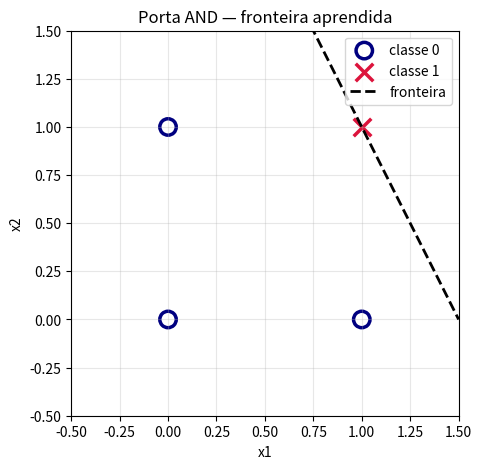
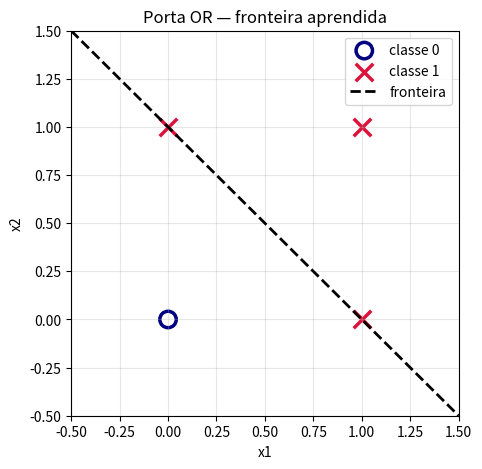
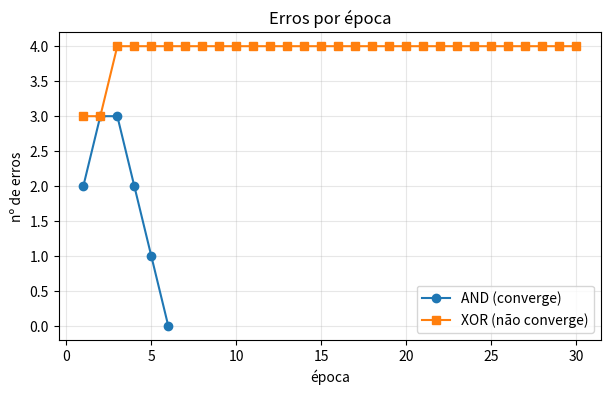
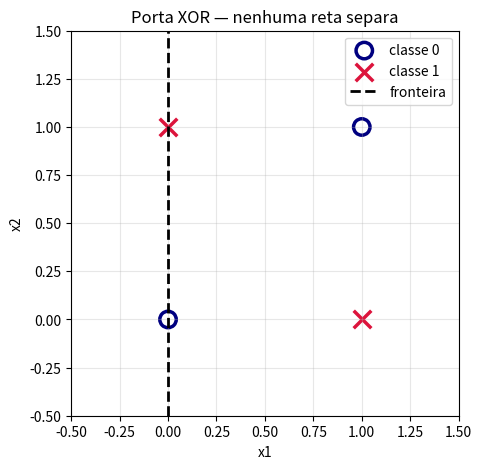

Python code for these plots, in order:
import numpy as np
import matplotlib.pyplot as plt

# Conjunto de treinamento da porta AND
X_and = np.array([[0, 0],
                  [0, 1],
                  [1, 0],
                  [1, 1]], dtype=float)

d_and = np.array([0, 0, 0, 1])

print("Entradas (X):")
print(X_and)
print("\nSaidas desejadas (d):", d_and)

class Perceptron:
    """Perceptron de camada única com função de ativação degrau."""

    def __init__(self, n_entradas, eta=0.1, epocas=100):
        self.w = np.zeros(n_entradas)   # pesos iniciais
        self.b = 0.0                    # viés inicial
        self.eta = eta                  # taxa de aprendizado
        self.epocas = epocas            # limite de épocas
        self.historico = []             # erros por época

    def ativacao(self, u):
        """Função degrau: converte o valor contínuo u em 0 ou 1."""
        return 1 if u >= 0 else 0

    def prever(self, x):
        """Calcula a soma ponderada e aplica a ativação."""
        u = np.dot(self.w, x) + self.b
        return self.ativacao(u)

    def treinar(self, X, d, verbose=True):
        """Ajusta pesos e viés percorrendo o conjunto até convergir."""
        self.historico = []

        for epoca in range(self.epocas):
            erros = 0

            for xi, di in zip(X, d):
                y = self.prever(xi)     # saída obtida
                e = di - y              # erro: -1, 0 ou +1

                if e != 0:
                    self.w = self.w + self.eta * e * xi
                    self.b = self.b + self.eta * e
                    erros += 1

            self.historico.append(erros)

            if verbose:
                print(f"Época {epoca+1:3d} | erros: {erros} | "
                      f"w = {np.round(self.w, 2)} | b = {self.b:.2f}")

            if erros == 0:
                if verbose:
                    print(f"\nConvergiu na época {epoca+1}.")
                return True

        if verbose:
            print(f"\nNAO convergiu em {self.epocas} épocas.")
        return False

p_and = Perceptron(n_entradas=2, eta=0.5)
p_and.treinar(X_and, d_and)

print("\nTeste do modelo treinado:")
for xi, di in zip(X_and, d_and):
    print(f"  {xi.astype(int)} -> previsto: {p_and.prever(xi)} | esperado: {di}")

def plotar_fronteira(modelo, X, d, titulo):
    """Desenha as amostras e a reta de decisão aprendida."""
    plt.figure(figsize=(5, 5))

    # amostras: círculo para classe 0, xis para classe 1
    for xi, di in zip(X, d):
        if di == 1:
            plt.scatter(xi[0], xi[1], marker='x', s=160,
                        c='crimson', linewidths=2.5, label='classe 1')
        else:
            plt.scatter(xi[0], xi[1], marker='o', s=140,
                        facecolors='none', edgecolors='navy',
                        linewidths=2.5, label='classe 0')

    # reta de decisão (só existe se w2 != 0)
    w1, w2 = modelo.w
    b = modelo.b
    if w2 != 0:
        x1 = np.linspace(-0.5, 1.5, 100)
        x2 = -(w1 / w2) * x1 - b / w2
        plt.plot(x1, x2, 'k--', linewidth=2, label='fronteira')
    elif w1 != 0:
        plt.axvline(-b / w1, color='k', linestyle='--',
                    linewidth=2, label='fronteira')

    plt.xlim(-0.5, 1.5)
    plt.ylim(-0.5, 1.5)
    plt.xlabel('x1')
    plt.ylabel('x2')
    plt.title(titulo)
    plt.grid(alpha=0.3)

    # remove entradas repetidas da legenda
    itens = dict(zip(*reversed(plt.gca().get_legend_handles_labels())))
    plt.legend(itens.values(), itens.keys(), loc='upper right')
    plt.show()


plotar_fronteira(p_and, X_and, d_and, 'Porta AND — fronteira aprendida')

d_or = np.array([0, 1, 1, 1])

p_or = Perceptron(n_entradas=2, eta=0.5)
p_or.treinar(X_and, d_or)

plotar_fronteira(p_or, X_and, d_or, 'Porta OR — fronteira aprendida')

d_xor = np.array([0, 1, 1, 0])

p_xor = Perceptron(n_entradas=2, eta=0.5, epocas=30)
convergiu = p_xor.treinar(X_and, d_xor)

print("\nConvergiu?", convergiu)

# Erros por época: AND cai a zero, XOR nunca cai
plt.figure(figsize=(7, 4))
plt.plot(range(1, len(p_and.historico) + 1), p_and.historico,
         'o-', label='AND (converge)')
plt.plot(range(1, len(p_xor.historico) + 1), p_xor.historico,
         's-', label='XOR (não converge)')
plt.xlabel('época')
plt.ylabel('nº de erros')
plt.title('Erros por época')
plt.legend()
plt.grid(alpha=0.3)
plt.show()

plotar_fronteira(p_xor, X_and, d_xor, 'Porta XOR — nenhuma reta separa')
